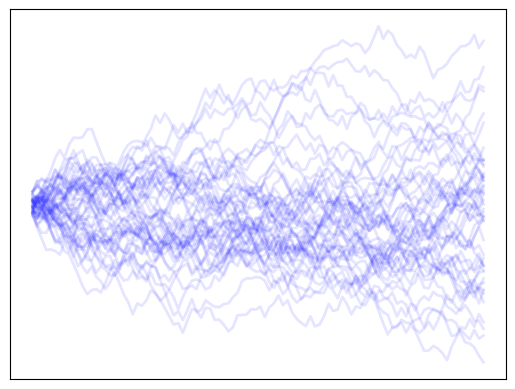

Python code for this plot:
"""
Visualizing Random Walks
========================
This shows the use of transparent lines to visualize data.
"""
import numpy as np
import matplotlib.pyplot as plt

N_paths = 50
N_steps = 100

x = np.linspace(0, 10, 100)
y = 0.1 * (np.random.random((N_paths, N_steps)) - 0.5)
y = y.cumsum(1)

ax = plt.axes(xticks=[], yticks=[])
ax.plot(x, y.T, lw=2, c='blue', alpha=0.1)

plt.show()
